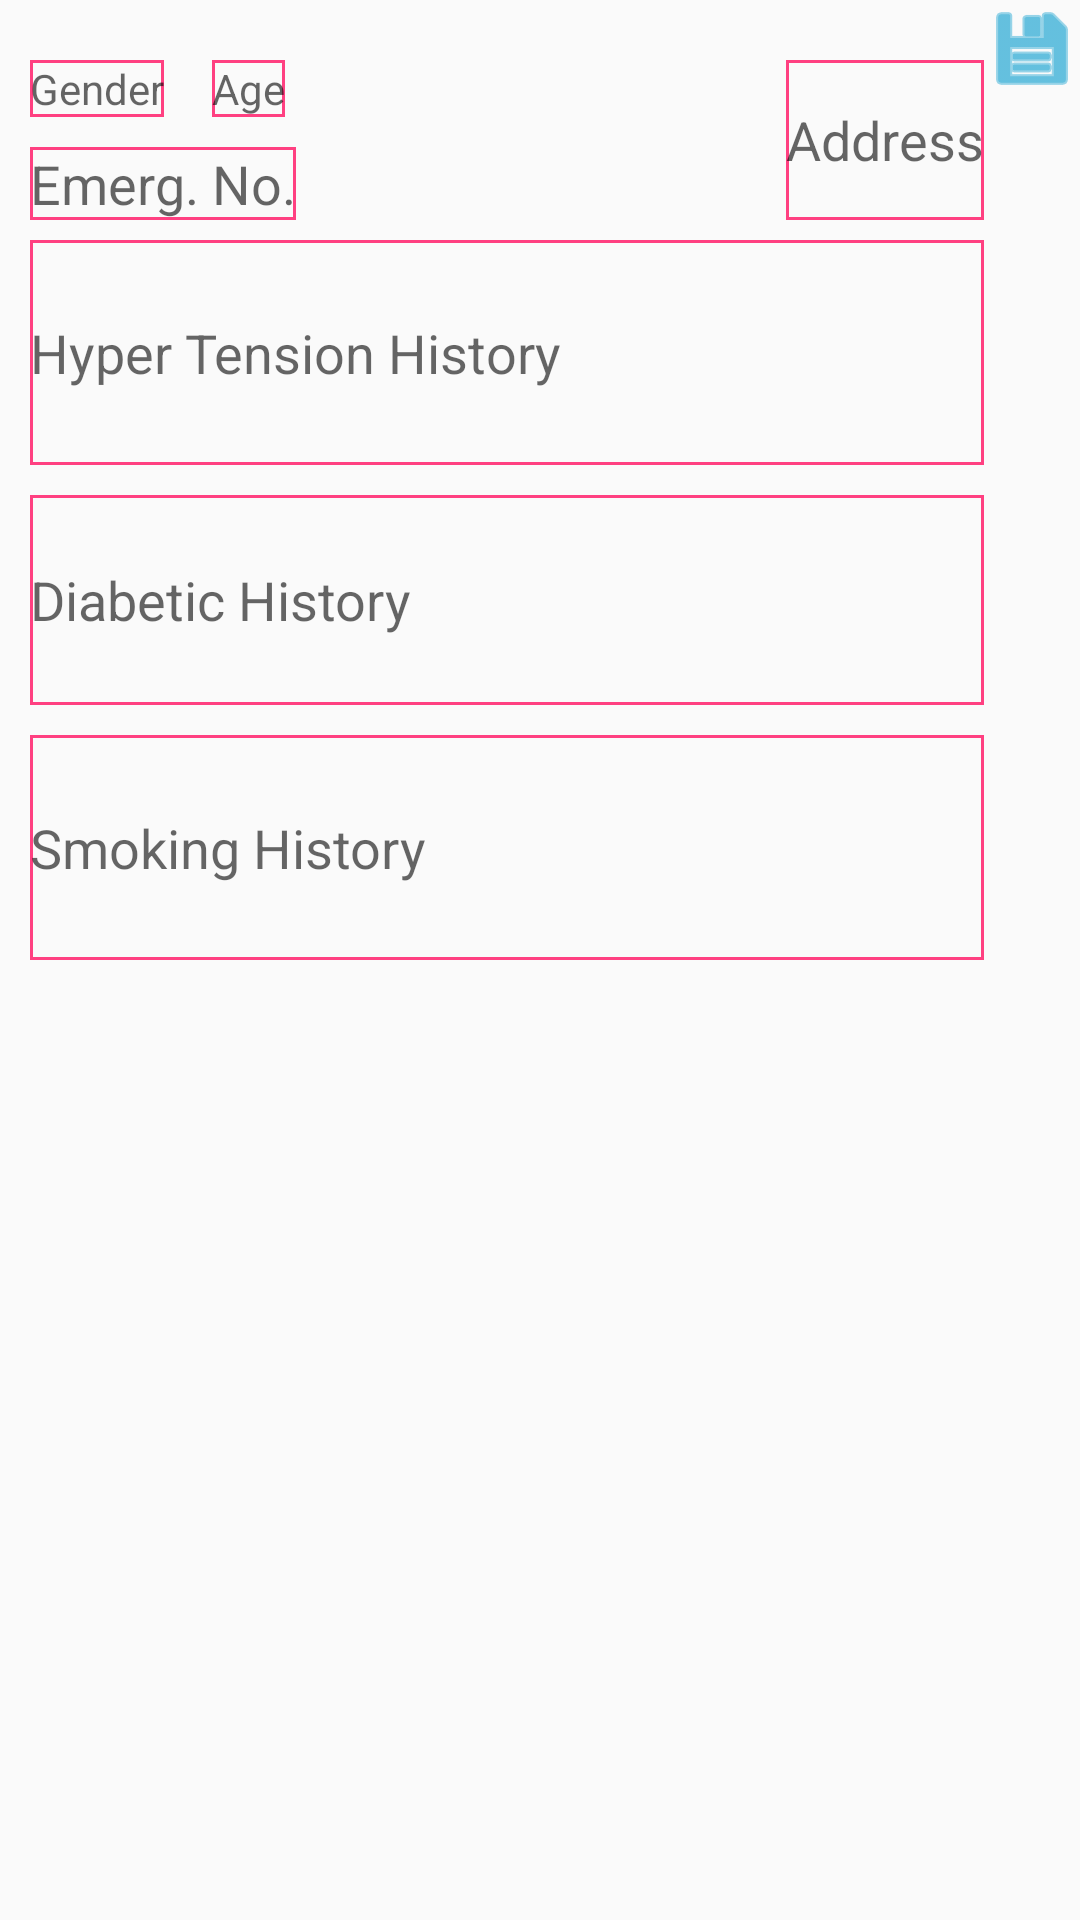

Here is an Android app screen rendered from its layout file. Give the layout XML and the strings, colors and styles it references.
<!-- AndroidManifest.xml: application theme AppTheme -->
<!-- res/layout/tab_demography.xml -->
<?xml version="1.0" encoding="utf-8"?>
<RelativeLayout xmlns:android="http://schemas.android.com/apk/res/android"
    xmlns:tools="http://schemas.android.com/tools"
    xmlns:style="http://schemas.android.com/apk/res-auto"
    android:layout_width="match_parent"
    android:layout_height="match_parent"
    android:orientation="vertical"
    android:backgroundTint="@android:color/white"
    android:backgroundTintMode="src_over">

    <ImageButton
        android:text="Update"
        android:layout_width="wrap_content"
        android:layout_height="wrap_content"
        android:id="@+id/button"
        android:src="@android:drawable/ic_menu_save"
        android:maxHeight="20dp"
        android:maxWidth="20dp"
        android:tint="@android:color/holo_blue_dark"
        android:background="@drawable/ripple"
        android:stateListAnimator="@anim/anim"
        android:backgroundTint="@android:color/transparent"
        android:elevation="8dp"
        style="@style/AppTheme"
        android:layout_alignParentEnd="true" />

    <TextView
        android:layout_width="wrap_content"
        android:layout_height="wrap_content"
        android:layout_alignParentStart="true"
        android:id="@+id/gender"
        android:hint="Gender"
        android:backgroundTint="@color/colorAccent"
        android:background="@drawable/back"
        android:layout_marginTop="20dp"
        android:layout_marginStart="10dp"
        android:text=""
        android:layout_alignParentTop="true" />

    <TextView
        android:layout_width="wrap_content"
        android:layout_height="wrap_content"
        android:id="@+id/age"
        android:hint="Age"
        android:backgroundTint="@color/colorAccent"
        android:background="@drawable/back"
        android:layout_alignBaseline="@+id/gender"
        android:layout_toRightOf="@+id/gender"
        android:layout_marginStart="16dp" />

    <EditText
        android:hint="Smoking History"
        android:layout_width="wrap_content"
        android:layout_height="75dp"
        android:layout_marginTop="10dp"
        android:backgroundTint="@color/colorAccent"
        android:background="@drawable/back"
        android:id="@+id/sh"
        android:layout_below="@+id/dh"
        android:layout_alignStart="@+id/dh"
        android:layout_alignEnd="@+id/dh" />

    <EditText
        android:hint="Hyper Tension History"
        android:layout_width="@dimen/fab_size"
        android:layout_height="75dp"
        android:layout_marginTop="60dp"
        android:id="@+id/hth"
        android:backgroundTint="@color/colorAccent"
        android:background="@drawable/back"
        android:layout_alignTop="@+id/address"
        android:layout_alignStart="@+id/gender"
        android:layout_toStartOf="@+id/address"
        android:layout_alignEnd="@+id/address" />

    <EditText
        android:layout_width="wrap_content"
        android:layout_height="wrap_content"
        android:id="@+id/emergency_no"
        android:hint="Emerg. No."
        android:backgroundTint="@color/colorAccent"
        android:background="@drawable/back"
        android:layout_marginTop="10dp"
        android:layout_below="@+id/gender"
        android:layout_toRightOf="@+id/age"
        android:layout_alignStart="@+id/gender" />

    <EditText
        android:hint="Address"
        android:layout_width="wrap_content"
        android:layout_height="75dp"
        android:id="@+id/address"
        android:backgroundTint="@color/colorAccent"
        android:background="@drawable/back"
        android:layout_toRightOf="@id/age"
        android:layout_marginLeft="10dp"
        android:layout_toStartOf="@+id/button"
        android:layout_alignBottom="@+id/emergency_no"
        android:layout_alignTop="@+id/age" />

    <EditText
        android:hint="Diabetic History"
        android:layout_width="wrap_content"
        android:layout_height="70dp"
        android:id="@+id/dh"
        android:backgroundTint="@color/colorAccent"
        android:background="@drawable/back"
        android:layout_below="@+id/hth"
        android:layout_alignStart="@+id/hth"
        android:layout_marginTop="10dp"
        android:layout_alignEnd="@+id/hth" />

</RelativeLayout>
<!-- resources referenced by this layout -->
<resources>
  <color name="colorAccent">#FF4081</color>
  <dimen name="fab_size">56dp</dimen>
  <!-- drawable back (drawable) -->
  <?xml version="1.0" encoding="utf-8"?>
      <shape xmlns:android="http://schemas.android.com/apk/res/android" android:shape="rectangle" >
          <solid android:color="#00000000" />
          <stroke android:width="1dp" android:color="#4fa5d5"/>
      </shape>
  <!-- drawable ripple (drawable) -->
  <?xml version="1.0" encoding="utf-8"?>
  <ripple xmlns:android="http://schemas.android.com/apk/res/android" android:color="?android:colorControlHighlight">
      <item>
          <shape android:shape="rectangle">
              <solid android:color="?android:track" />
          </shape>
      </item>
  </ripple>
  <style name="AppTheme" parent="Theme.AppCompat.Light.DarkActionBar">
      
      <item name="android:actionBarStyle">@style/ActionBar</item>
      <item name="actionBarStyle">@style/ActionBar</item>
      <item name="colorPrimary">@color/colorPrimary</item>
      <item name="colorPrimaryDark">@color/colorPrimaryDark</item>
      <item name="colorAccent">@color/colorAccent</item>
      
  </style>
  <style name="ActionBar" parent="@style/Widget.AppCompat.Light.ActionBar.Solid.Inverse">
      <item name="android:background">@color/background</item>
      <item name="background">@color/action_bar_background</item>
  </style>
  <color name="colorPrimary">#3F51B5</color>
  <color name="colorPrimaryDark">#303F9F</color>
  <color name="background">#f76d3c</color>
  <color name="action_bar_background">#030303</color>
</resources>
